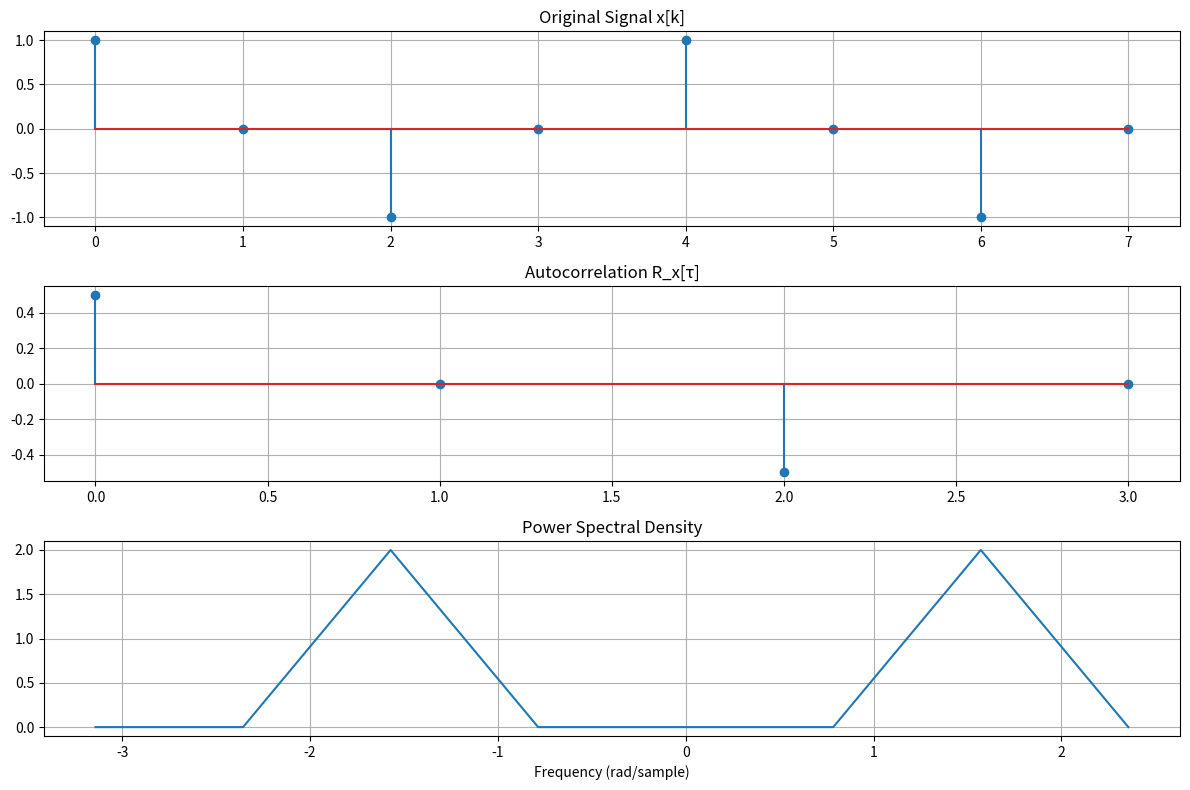
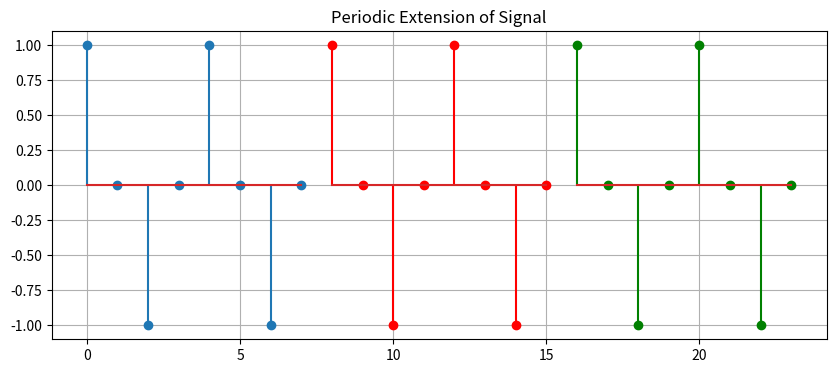

Write the Python code that produced these figures, in order.
import numpy as np
import matplotlib.pyplot as plt


def calculate_autocorrelation(x, lags):
    """
    Calculate autocorrelation for given lags
    """
    N = len(x)
    x_periodic = np.tile(x, 3)  # Create periodic extension
    R = np.zeros(len(lags))

    for i, lag in enumerate(lags):
        # Calculate autocorrelation for each lag
        R[i] = np.sum(x * np.roll(x, lag)) / N

    return R


def calculate_psd(x):
    """
    Calculate Power Spectral Density using DFT
    """
    N = len(x)
    X = np.fft.fft(x)
    psd = (np.abs(X) ** 2) / N
    freqs = np.fft.fftfreq(N) * 2 * np.pi

    # Sort frequencies and PSD
    idx = np.argsort(freqs)
    freqs = freqs[idx]
    psd = psd[idx]

    return freqs, psd


def exercise3():
    """
    Solution to Exercise 3: Autocorrelation and Power Spectral Density
    """
    # Given signal
    x = np.array([1, 0, -1, 0, 1, 0, -1, 0])
    M = len(x)

    # a) Calculate autocorrelation for τ = 0,1,2,3
    lags = np.arange(4)
    R = calculate_autocorrelation(x, lags)

    print("a) Autocorrelation values:")
    for lag, r in zip(lags, R):
        print(f"   R_x({lag}) = {r:.4f}")

    # b) Verify R_x(0) ≥ |R_x(τ)|
    print("\nb) Verification of R_x(0) ≥ |R_x(τ)|:")
    R_0 = R[0]
    for lag, r in zip(lags[1:], R[1:]):
        print(f"   |R_x({lag})| = {abs(r):.4f} ≤ R_x(0) = {R_0:.4f}: {abs(r) <= R_0}")

    # c) Calculate PSD
    freqs, psd = calculate_psd(x)

    # Find values at ω = 0 and ω = π/4
    idx_0 = np.argmin(np.abs(freqs - 0))
    idx_pi4 = np.argmin(np.abs(freqs - np.pi / 4))

    print("\nc) Power Spectral Density:")
    print(f"   φ_x(e^(j0)) = {psd[idx_0]:.4f}")
    print(f"   φ_x(e^(jπ/4)) = {psd[idx_pi4]:.4f}")

    # Visualizations
    plt.figure(figsize=(12, 8))

    # Plot original signal
    plt.subplot(3, 1, 1)
    plt.stem(range(M), x)
    plt.title('Original Signal x[k]')
    plt.grid(True)

    # Plot autocorrelation
    plt.subplot(3, 1, 2)
    plt.stem(lags, R)
    plt.title('Autocorrelation R_x[τ]')
    plt.grid(True)

    # Plot PSD
    plt.subplot(3, 1, 3)
    plt.plot(freqs, psd)
    plt.title('Power Spectral Density')
    plt.xlabel('Frequency (rad/sample)')
    plt.grid(True)

    plt.tight_layout()
    plt.show()

    # Additional verification plots
    plt.figure(figsize=(10, 4))
    plt.stem(range(M), x)
    plt.stem(range(M, 2 * M), x, linefmt='r-', markerfmt='ro')
    plt.stem(range(2 * M, 3 * M), x, linefmt='g-', markerfmt='go')
    plt.title('Periodic Extension of Signal')
    plt.grid(True)
    plt.show()


if __name__ == "__main__":
    print("Exercise 3 Solution:")
    print("-" * 50)
    exercise3()